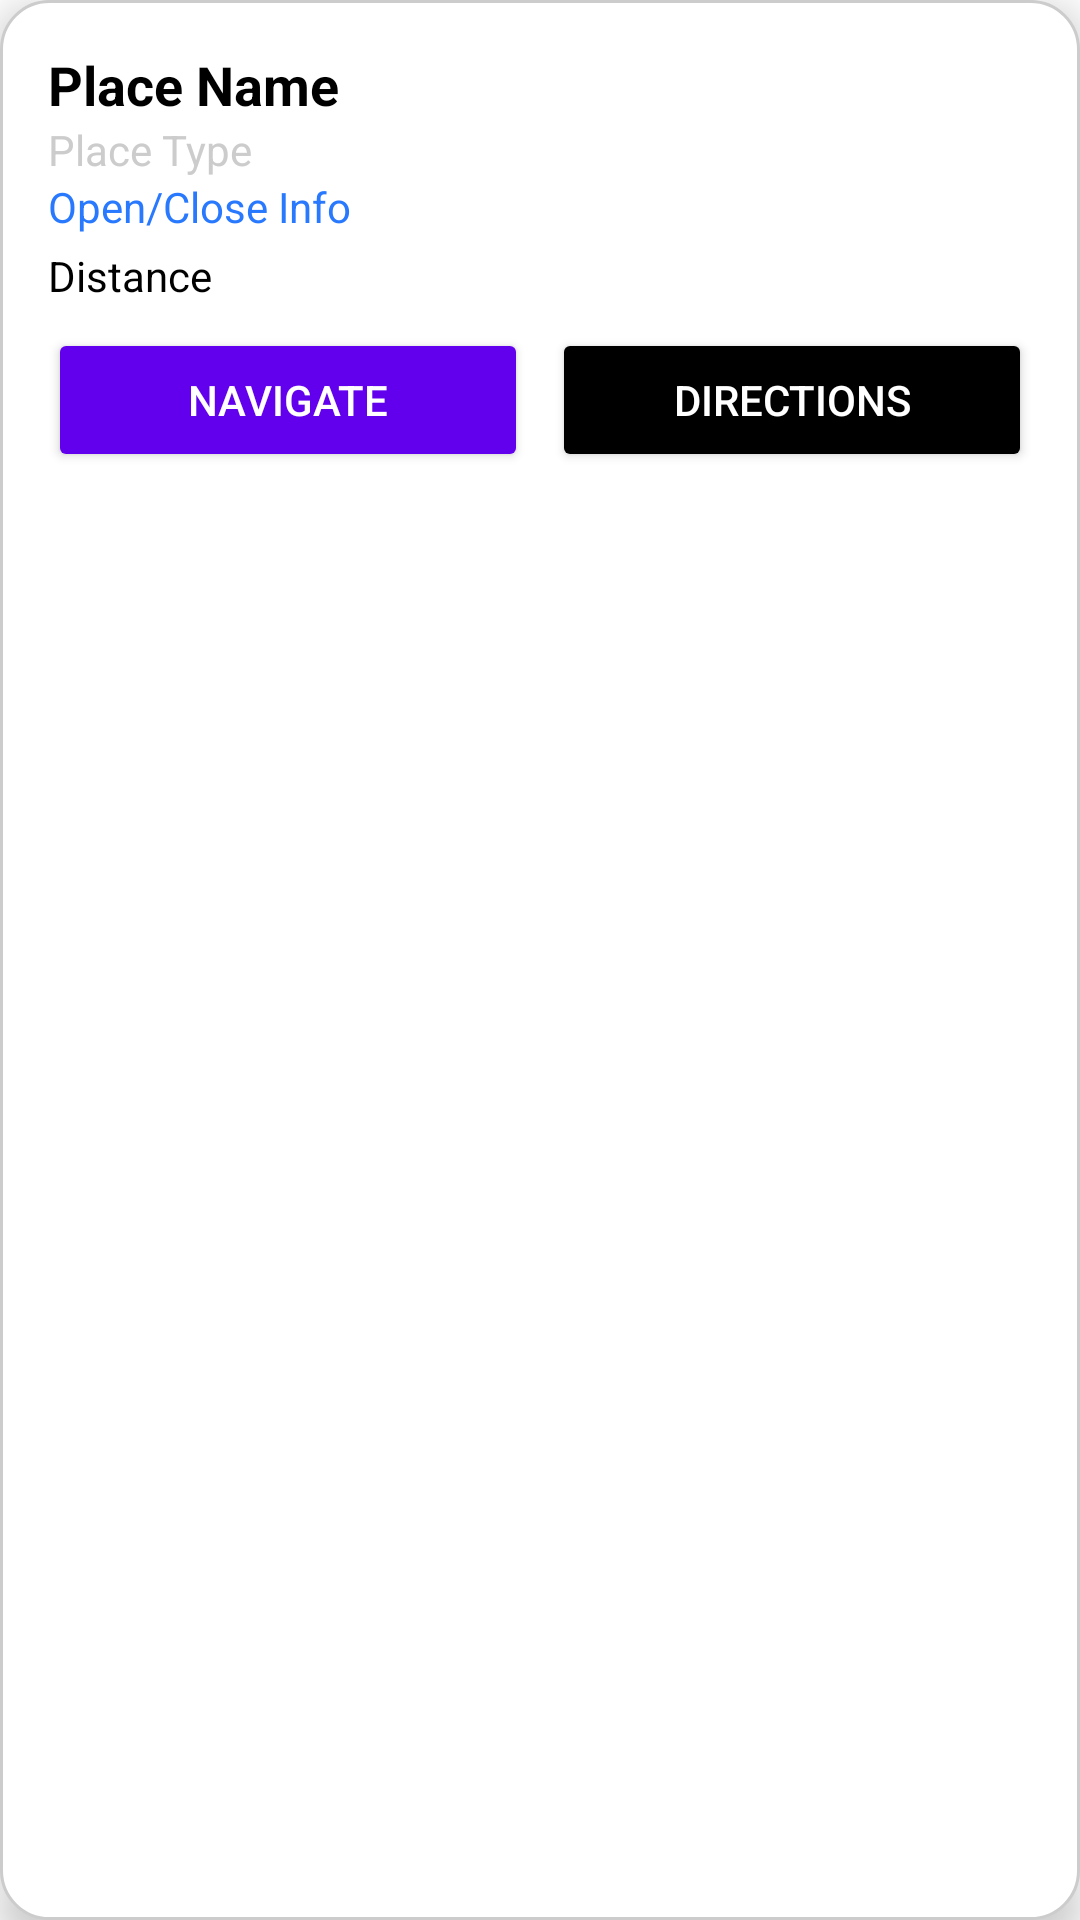

The Android layout XML behind this screen, and the referenced resources:
<!-- AndroidManifest.xml: application theme Theme.App_helper_fe -->
<!-- res/layout/layout_bottom_info_card.xml -->
<?xml version="1.0" encoding="utf-8"?>
<LinearLayout
    xmlns:android="http://schemas.android.com/apk/res/android"
    android:layout_width="match_parent"
    android:layout_height="wrap_content"
    android:orientation="vertical"
    android:background="@drawable/bottom_card_background"
    android:padding="16dp"
    android:elevation="8dp">

    
    <TextView
        android:id="@+id/text_place_name"
        android:layout_width="wrap_content"
        android:layout_height="wrap_content"
        android:text="Place Name"
        android:textSize="18sp"
        android:textStyle="bold"
        android:textColor="@color/black" />

    
    <TextView
        android:id="@+id/text_place_type"
        android:layout_width="wrap_content"
        android:layout_height="wrap_content"
        android:text="Place Type"
        android:textSize="14sp"
        android:textColor="@color/gray" />

    
    <TextView
        android:id="@+id/text_place_status"
        android:layout_width="wrap_content"
        android:layout_height="wrap_content"
        android:text="Open/Close Info"
        android:textSize="14sp"
        android:textColor="@color/blue_A400" />

    
    <TextView
        android:id="@+id/text_place_distance"
        android:layout_width="wrap_content"
        android:layout_height="wrap_content"
        android:text="Distance"
        android:textSize="14sp"
        android:textColor="@color/black"
        android:layout_marginTop="4dp" />

    
    <LinearLayout
        android:layout_width="match_parent"
        android:layout_height="wrap_content"
        android:orientation="horizontal"
        android:gravity="center"
        android:layout_marginTop="8dp">

        <Button
            android:id="@+id/button_navigate"
            android:layout_width="0dp"
            android:layout_height="wrap_content"
            android:layout_weight="1"
            android:text="Navigate"
            android:backgroundTint="@color/primary"
            android:textColor="@color/white" />

        <Button
            android:id="@+id/button_directions"
            android:layout_width="0dp"
            android:layout_height="wrap_content"
            android:layout_weight="1"
            android:text="Directions"
            android:backgroundTint="@color/black"
            android:textColor="@color/white"
            android:layout_marginStart="8dp" />
    </LinearLayout>
</LinearLayout>
<!-- resources referenced by this layout -->
<resources>
  <color name="black">#FF000000</color>
  <color name="blue_A400">#2979FF</color>
  <color name="gray">#CCCCCC</color>
  <color name="primary">#6200EE</color>
  <color name="white">#FFFFFFFF</color>
  <!-- drawable bottom_card_background (drawable) -->
  <?xml version="1.0" encoding="utf-8"?>
  <shape xmlns:android="http://schemas.android.com/apk/res/android"
      android:shape="rectangle">
  
      
      <solid android:color="@color/white" />
  
      
      <corners android:radius="16dp" />
  
      
      <padding
          android:left="8dp"
          android:top="8dp"
          android:right="8dp"
          android:bottom="8dp" />
  
      
      <stroke
          android:width="1dp"
          android:color="@color/gray" />
  </shape>
  <style name="Theme.App_helper_fe" parent="Base.Theme.App_helper_fe" />
  <style name="Base.Theme.App_helper_fe" parent="Theme.Material3.DayNight.NoActionBar">
          
          <item name="colorPrimary">@color/black</item>
          <item name="colorOnPrimary">@color/white</item>
          <item name="android:colorBackground">@color/white</item>
          <item name="bottomSheetDialogTheme">@style/AppBottomSheetDialog</item>
      </style>
  <style name="AppBottomSheetDialog" parent="Theme.MaterialComponents.BottomSheetDialog">
          <item name="bottomSheetStyle">@style/AppBottomSheetModal</item>
      </style>
  <style name="AppBottomSheetModal" parent="Widget.MaterialComponents.BottomSheet.Modal">
          <item name="backgroundTint">@android:color/transparent</item>
          <item name="behavior_peekHeight">340dp</item>
      </style>
</resources>
